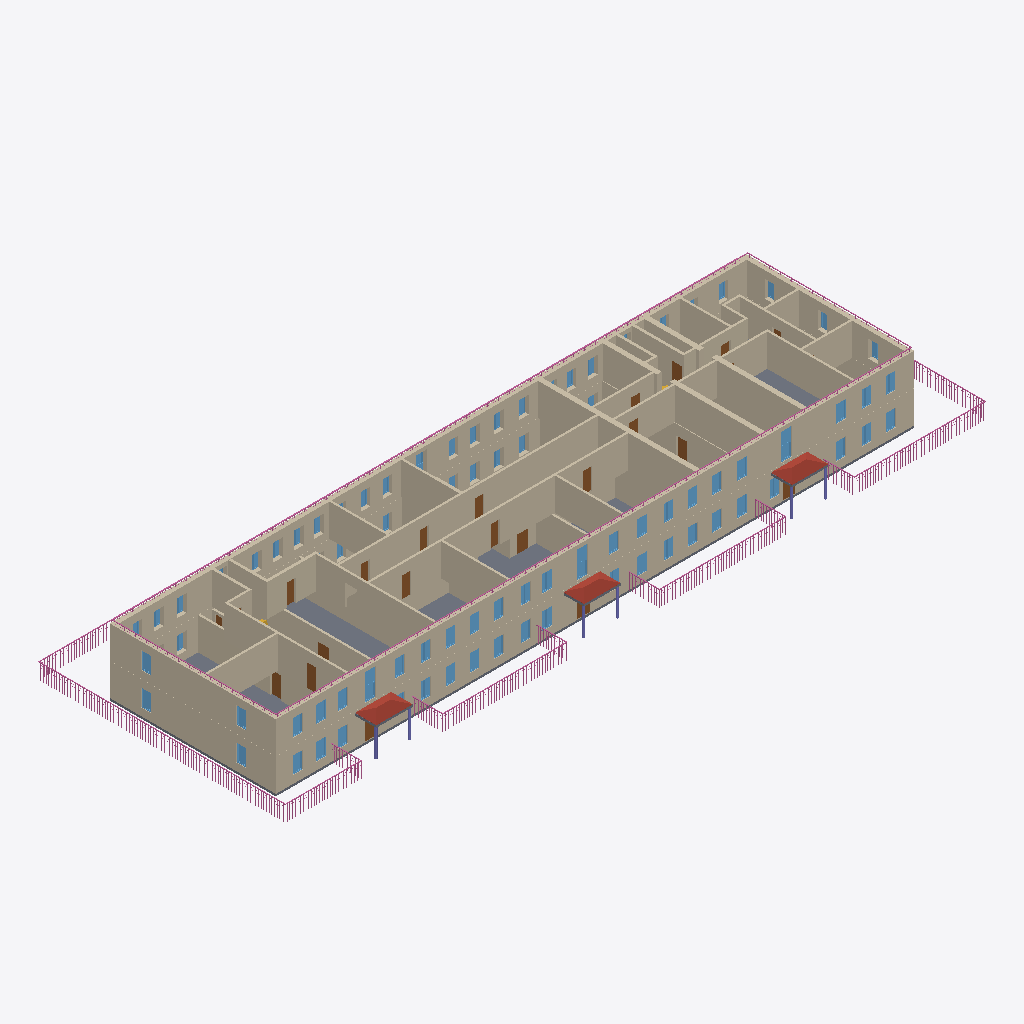
Isometric view of an IFC building model (IFC-SPF (STEP), schema IFC4, length unit millimetre), seen from the south-west, elements coloured by IFC class: 74 windows (light blue), 53 walls (beige), 21 doors (brown), 17 railings (pink), 6 columns (violet), 4 slabs (grey), 3 roofs (red-brown).
Extent 65.0 m × 23.1 m × 6.5 m (x, y, z). Storeys (2): 1 at 0.00 m; 2 at 3.01 m. Elements (250): 94 IfcWindow, 65 IfcWall, 37 IfcDoor, 17 IfcRailing, 8 IfcSanitaryTerminal, 6 IfcColumn, 6 IfcSlab, 4 IfcStairFlight, 3 IfcLightFixture, 3 IfcRoof, 3 IfcSwitchingDevice, 3 IfcValve.

HEADER;
FILE_DESCRIPTION(('ViewDefinition [Renga View]'),'2;1');
FILE_NAME('ofisRNPno CONS_IFC.ifc','2023-04-09T15:20:03',(''),(''),'IfcPlusPlus','Renga 5.9.48395.0','');
FILE_SCHEMA(('IFC4'));
ENDSEC;
DATA;
#28=IFCPROJECT('21TEaxodjBnwNjgMembgig',$,$,$,$,$,$,(#5),#27);
#34=IFCSITE('113ZChXg9TIAfgSrEOVR1w',$,$,$,$,#33,$,$,.ELEMENT.,$,$,$,$,$);
#40=IFCBUILDING('3UJDogBkroGxhJvtR5EBWS',$,$,$,$,#39,$,$,.ELEMENT.,$,$,$);
#51=IFCBUILDINGSTOREY('3BHfKzxrP0Z8DSVYVKbZdS',$,'1',$,$,#50,$,$,.ELEMENT.,0.0);
#57=IFCBUILDINGSTOREY('059JSdQDvClB29wRghw5KJ',$,'2',$,$,#56,$,$,.ELEMENT.,3010.612933195752);
#354=IFCWALL('2VKSerukv6KA7zxZ$woEQn',$,'Стена: 450,00 мм',$,$,#359,#495,$,.STANDARD.);
#2439=IFCWALL('3sSDPctMP9ouLdMTdhTEqe',$,'Стена: 450,00 мм',$,$,#2444,#2560,$,.STANDARD.);
#150=IFCWALL('2xGeTQCBfEmR398JUILa3J',$,'Стена: 450,00 мм',$,$,#155,#310,$,.STANDARD.);
#1559=IFCWALL('3yEPE3eKfBB8VtSxOyZSPP',$,'Стена: 200,00 мм',$,$,#1564,#1600,$,.STANDARD.);
#1601=IFCWALL('3YE1NgbWjCFQFgNFEjs5uD',$,'Стена: 200,00 мм',$,$,#1606,#1642,$,.STANDARD.);
#9586=IFCSLAB('3N5OdaAYb43A5tpz3$5onE',$,'Перекрытие: 200,00 мм',$,$,#9591,#9615,$,.FLOOR.);
#2561=IFCWALL('36XztFNV17vgmXWxHctXyK',$,'Стена: 450,00 мм',$,$,#2566,#2598,$,.STANDARD.);
#112=IFCWALL('2_z8xnwIH2Ux417mfpNJh7',$,'Стена: 450,00 мм',$,$,#117,#149,$,.STANDARD.);
#2599=IFCWALL('0px5OPeQD2FAW7HS5lXDoc',$,'Стена: 450,00 мм',$,$,#2604,#2704,$,.STANDARD.);
#1334=IFCWALL('2guVJAu1v8k90KMWMIIwf_',$,'Стена: 450,00 мм',$,$,#1339,#1363,$,.STANDARD.);
#311=IFCWALL('3hQ2rqtnb6JOpqyLmJPhMo',$,'Стена: 450,00 мм',$,$,#316,#352,$,.STANDARD.);
#1525=IFCWALL('0jfMkKJYDEVxgZeYwsSvGP',$,'Стена: 200,00 мм',$,$,#1530,#1558,$,.STANDARD.);
#2153=IFCWALL('35Wj6Q4tH3ZRFYFv7J7ZpW',$,'Стена: 200,00 мм',$,$,#2158,#2202,$,.STANDARD.);
#1461=IFCWALL('2vsQv2HfLFOhzY7yGv4TOX',$,'Стена: 200,00 мм',$,$,#1466,#1494,$,.STANDARD.);
#1895=IFCWALL('0nEaWkr_9CFeHonZ7KdU$Z',$,'Стена: 450,00 мм',$,$,#1900,#1924,$,.STANDARD.);
#2333=IFCWALL('3D$_AKuIn4ofSe9ghKUc5E',$,'Стена: 450,00 мм',$,$,#2338,#2370,$,.STANDARD.);
#2123=IFCWALL('180DP$iv5D5wPKie3eDUPx',$,'Стена: 200,00 мм',$,$,#2128,#2152,$,.STANDARD.);
#1495=IFCWALL('2Lu1k9wJP6nBFOWH83G5e2',$,'Стена: 200,00 мм',$,$,#1500,#1524,$,.STANDARD.);
#899=IFCWALL('3jBtHygPD1ZQpO$gFZX_hv',$,'Стена: 200,00 мм',$,$,#904,#937,$,.STANDARD.);
#1703=IFCWALL('1tRP4Xq995quo7Fpa2GE4s',$,'Стена: 200,00 мм',$,$,#1708,#1732,$,.STANDARD.);
#1763=IFCWALL('3CyaU_do1EaOy9dYTNcYUt',$,'Стена: 200,00 мм',$,$,#1768,#1792,$,.STANDARD.);
#938=IFCWALL('0zOQ3_mHH7agp1ajFv3sUO',$,'Стена: 200,00 мм',$,$,#943,#976,$,.STANDARD.);
#13759=IFCRAILING('1Uv6g2bDv5ngrAXM$qVRtY',$,'Ограждение: 1 500,00 мм',$,$,#13764,#14424,$,.GUARDRAIL.);
#1991=IFCWALL('1$506hLX1FWBBOuLZ6Cz8v',$,'Стена: 250,00 мм',$,$,#1996,#2024,$,.STANDARD.);
#1643=IFCWALL('0yquogYe5FMgnmOWN00TAY',$,'Стена: 200,00 мм',$,$,#1648,#1672,$,.STANDARD.);
#1673=IFCWALL('2uT0Vr$fHA9fRjULK$$iJH',$,'Стена: 200,00 мм',$,$,#1678,#1702,$,.STANDARD.);
#977=IFCWALL('2aHpaqzAfB1BRbPH$uZlQM',$,'Стена: 200,00 мм',$,$,#982,#1015,$,.STANDARD.);
#2267=IFCWALL('2uY6L1_U90a8SlPpQGYbQE',$,'Стена: 450,00 мм',$,$,#2272,#2296,$,.STANDARD.);
#2089=IFCWALL('3UHtU9LoD2DAjo6EcKpHvS',$,'Стена: 200,00 мм',$,$,#2094,#2122,$,.STANDARD.);
#2233=IFCWALL('3blyvIkBLFOfAmo9tNRahw',$,'Стена: 200,00 мм',$,$,#2238,#2266,$,.STANDARD.);
#703=IFCWALL('0UHeqyCS522wKAdQqnq4eI',$,'Стена: 200,00 мм',$,$,#708,#732,$,.STANDARD.);
#1823=IFCWALL('1hXRG1iPv5vfevMjneaBrU',$,'Стена: 200,00 мм',$,$,#1828,#1852,$,.STANDARD.);
#1853=IFCWALL('3ffgEX54HBS9CxoLnYc5Lw',$,'Стена: 200,00 мм',$,$,#1858,#1894,$,.STANDARD.);
#673=IFCWALL('2qEO$H_WX44PCS$3Ou9F4Z',$,'Стена: 200,00 мм',$,$,#678,#702,$,.STANDARD.);
#10375=IFCRAILING('3vI$7Easf3I95Lwy$R6A5L',$,'Ограждение: 300,00 мм',$,$,#10380,#10830,$,.GUARDRAIL.);
#11102=IFCRAILING('2dxrlIDSb7yON_cbAx3_$f',$,'Ограждение: 300,00 мм',$,$,#11107,#11557,$,.GUARDRAIL.);
#1733=IFCWALL('3FN5WSloL58QW1wzxUrzpP',$,'Стена: 200,00 мм',$,$,#1738,#1762,$,.STANDARD.);
#1925=IFCWALL('2$xQx0ZwbEEBUTnuKUZUXF',$,'Стена: 250,00 мм',$,$,#1930,#1960,$,.STANDARD.);
#2371=IFCWALL('32hIzw0TT0NRpd6VP9WiKh',$,'Стена: 200,00 мм',$,$,#2376,#2404,$,.STANDARD.);
#1364=IFCWALL('3Vwe4CU79ELP$GFjZ6OJ0v',$,'Стена: 250,00 мм',$,$,#1369,#1393,$,.STANDARD.);
#17481=IFCRAILING('1cGAtiMvP3L977_BGDL3Xy',$,'Ограждение: 1 500,00 мм',$,$,#17486,#17888,$,.GUARDRAIL.);
#1793=IFCWALL('2BLoieKIH1ug68Om38Tgro',$,'Стена: 450,00 мм',$,$,#1798,#1822,$,.STANDARD.);
#14712=IFCRAILING('1aWKEPOxPAu9rfaDERHFfW',$,'Ограждение: 1 500,00 мм',$,$,#14717,#15111,$,.GUARDRAIL.);
#15567=IFCRAILING('2k0z9_sOXBoxVFpVw9hKy9',$,'Ограждение: 1 500,00 мм',$,$,#15572,#15960,$,.GUARDRAIL.);
#10188=IFCROOF('31gi6Zupz8bPCx$c7M$bIX',$,'Крыша: 10,00 мм',$,$,#10193,#10223,$,.NOTDEFINED.);
#10106=IFCROOF('01$9MWqZ54i8enMb_N6G7u',$,'Крыша: 10,00 мм',$,$,#10111,#10141,$,.NOTDEFINED.);
#11826=IFCRAILING('0NbSxcM$PDy8Z7EeGlYMUc',$,'Ограждение: 1 500,00 мм',$,$,#11831,#13499,$,.GUARDRAIL.);
#10152=IFCROOF('2oUCTLEwL8_OZoquE8ilwE',$,'Крыша: 10,00 мм',$,$,#10157,#10187,$,.NOTDEFINED.);
#1397=IFCWALL('1G_x6yPVf3ofumZHwLdjFD',$,'Стена: 250,00 мм',$,$,#1402,#1426,$,.STANDARD.);
#2203=IFCWALL('0$rJkzX4P3VgKHwBYcIxlI',$,'Стена: 200,00 мм',$,$,#2208,#2232,$,.STANDARD.);
#733=IFCWALL('16SNzYXKj8qhYxW5BBGB4V',$,'Стена: 200,00 мм',$,$,#738,#766,$,.STANDARD.);
#801=IFCWALL('1J_dQiyxr7tBtLXDn2lHIh',$,'Стена: 200,00 мм',$,$,#806,#834,$,.STANDARD.);
#59=IFCWALL('3ulA4SlHr4p8T_Z$Fm70Q_',$,'Стена: 450,00 мм',$,$,#64,#100,$,.STANDARD.);
#16205=IFCRAILING('1JdZ8cFyP2L9qDD9CiiUj5',$,'Ограждение: 1 500,00 мм',$,$,#16210,#16484,$,.GUARDRAIL.);
#16717=IFCRAILING('2rWEltjFTF4eYRHNneSc5c',$,'Ограждение: 1 500,00 мм',$,$,#16722,#17388,$,.GUARDRAIL.);
#1961=IFCWALL('1WeYx4RjP8Cuob5XSffcuf',$,'Стена: 250,00 мм',$,$,#1966,#1990,$,.STANDARD.);
#1427=IFCWALL('0n6kHcrOP8FPFwGiVEvpj4',$,'Стена: 200,00 мм',$,$,#1432,#1460,$,.STANDARD.);
#767=IFCWALL('3JTgq6$qrBHeXa8RQDjTV9',$,'Стена: 200,00 мм',$,$,#772,#800,$,.STANDARD.);
#11618=IFCRAILING('3ZvmWXQe9BFxbR8eLFvJ0R',$,'Ограждение: 300,00 мм',$,$,#11623,#11809,$,.GUARDRAIL.);
#10894=IFCRAILING('1gOA5jM150c9mT1zZ0bI7L',$,'Ограждение: 300,00 мм',$,$,#10899,#11085,$,.GUARDRAIL.);
#1016=IFCWALL('2zAyA_1qT6x9qvxY8NK4OM',$,'Стена: 200,00 мм',$,$,#1021,#1054,$,.STANDARD.);
#6898=IFCWINDOW('3Nd99EGnXFOAmtNaRr_Qhx',$,'Окно - Раздвижное вертикальное (белый ПВХ): 1 000,00 мм x 2 500,00 мм',$,$,#6980,#6974,$,2500.0,1000.0,$,$,$);
#7148=IFCWINDOW('20BefrNS1FeRyu3aU96eBx',$,'Окно - Раздвижное вертикальное (белый ПВХ): 1 000,00 мм x 2 500,00 мм',$,$,#7176,#7170,$,2500.0,1000.0,$,$,$);
#7004=IFCWINDOW('0xWISsd3TAZvXZ00rUmF$b',$,'Окно - Раздвижное вертикальное (белый ПВХ): 1 000,00 мм x 2 500,00 мм',$,$,#7032,#7026,$,2500.0,1000.0,$,$,$);
#2025=IFCWALL('2FxrahEzv2BOvcqYGn93g3',$,'Стена: 200,00 мм',$,$,#2030,#2054,$,.STANDARD.);
#15160=IFCRAILING('3qvdwZd_DBsRHJEtgqR7OH',$,'Ограждение: 1 500,00 мм',$,$,#15165,#15357,$,.GUARDRAIL.);
#16008=IFCRAILING('1WbECLGefCQR0EJmsBXh_O',$,'Ограждение: 1 500,00 мм',$,$,#16013,#16193,$,.GUARDRAIL.);
#4200=IFCDOOR('1UObpZtSzDSvg2_nRTuL$6',$,'Дверь - My: 850,00 мм x 2 050,00 мм',$,$,#4219,#4214,$,2050.0,850.0,$,$,$);
#865=IFCWALL('0Iu8tfO0191u5LBkL00evR',$,'Стена: 200,00 мм',$,$,#870,#898,$,.STANDARD.);
#3056=IFCDOOR('2v_1PYY_TCD8nI9LTcjWpY',$,'Дверь - My: 1 000,00 мм x 2 050,00 мм',$,$,#3075,#3070,$,2050.0,1000.0,$,$,$);
#835=IFCWALL('3nmSkOvz5EOuZ6nJCuSFsG',$,'Стена: 200,00 мм',$,$,#840,#864,$,.STANDARD.);
#14516=IFCRAILING('0EfCk4mivFDwdlLWS6hVo7',$,'Ограждение: 1 500,00 мм',$,$,#14521,#14699,$,.GUARDRAIL.);
#15371=IFCRAILING('3knzmPKeL7Pgx2b_rBUln4',$,'Ограждение: 1 500,00 мм',$,$,#15376,#15554,$,.GUARDRAIL.);
#3251=IFCDOOR('0IthlHs55CNRw_I8uplFPl',$,'Дверь - My: 1 000,00 мм x 2 050,00 мм',$,$,#3270,#3265,$,2050.0,1000.0,$,$,$);
#16513=IFCRAILING('0ihLMLpjrD1RWV_1ozJExD',$,'Ограждение: 1 500,00 мм',$,$,#16518,#16704,$,.GUARDRAIL.);
#17937=IFCRAILING('3o8n33cuz9nhZ5ciPhFoh4',$,'Ограждение: 1 500,00 мм',$,$,#17942,#18128,$,.GUARDRAIL.);
#6228=IFCWINDOW('10tWi39Yr2g9NbLxf8GJf$',$,'Окно - Двустворчатое (белый ПВХ): 900,00 мм x 1 600,00 мм',$,$,#6256,#6250,$,1600.0,900.0,$,$,$);
#4471=IFCWINDOW('0jpDjlQvn1CPO$s9KsZF6D',$,'Окно - Двустворчатое (белый ПВХ): 900,00 мм x 1 600,00 мм',$,$,#4570,#4561,$,1600.0,900.0,$,$,$);
#5470=IFCWINDOW('3MjSckHm96igNxw$2OOs6I',$,'Окно - Двустворчатое (белый ПВХ): 900,00 мм x 1 600,00 мм',$,$,#5498,#5492,$,1600.0,900.0,$,$,$);
#6381=IFCWINDOW('1m7y5MJpD6rhQeMjQD13uN',$,'Окно - Двустворчатое (белый ПВХ): 900,00 мм x 1 600,00 мм',$,$,#6409,#6403,$,1600.0,900.0,$,$,$);
#6850=IFCWINDOW('3n6B3XPwr8NRSIo_xWPaM9',$,'Окно - Двустворчатое (белый ПВХ): 900,00 мм x 1 600,00 мм',$,$,#6878,#6872,$,1600.0,900.0,$,$,$);
#4798=IFCWINDOW('33hAUtmO9A3ATZjr1h6fC4',$,'Окно - Двустворчатое (белый ПВХ): 900,00 мм x 1 600,00 мм',$,$,#4826,#4820,$,1600.0,900.0,$,$,$);
#6553=IFCWINDOW('2Ac_cLZIf3GeJCn6fN6TsK',$,'Окно - Двустворчатое (белый ПВХ): 900,00 мм x 1 600,00 мм',$,$,#6581,#6575,$,1600.0,900.0,$,$,$);
#6754=IFCWINDOW('2lt5wtRFPDV8KBNkAEssEw',$,'Окно - Двустворчатое (белый ПВХ): 900,00 мм x 1 600,00 мм',$,$,#6782,#6776,$,1600.0,900.0,$,$,$);
#4239=IFCDOOR('340$8EvkL3aRhZmOZltwpk',$,'Дверь - My: 850,00 мм x 2 050,00 мм',$,$,#4258,#4253,$,2050.0,850.0,$,$,$);
#5086=IFCWINDOW('1NgA1a2QP1DQO3tiP3_eUi',$,'Окно - Двустворчатое (белый ПВХ): 900,00 мм x 1 600,00 мм',$,$,#5114,#5108,$,1600.0,900.0,$,$,$);
#3173=IFCDOOR('0GRkAuLY95su8xoKT7nJKg',$,'Дверь - My: 1 000,00 мм x 2 050,00 мм',$,$,#3192,#3187,$,2050.0,1000.0,$,$,$);
#4005=IFCDOOR('2g6pNNC3f5m8VP8XM7FP6M',$,'Дверь - My: 850,00 мм x 2 050,00 мм',$,$,#4024,#4019,$,2050.0,850.0,$,$,$);
#4942=IFCWINDOW('1pcBUmJ3P3kfyQIZQ8VD2X',$,'Окно - Двустворчатое (белый ПВХ): 900,00 мм x 1 600,00 мм',$,$,#4970,#4964,$,1600.0,900.0,$,$,$);
#5230=IFCWINDOW('0L7zQ09SL2_eoI0qvI8ZOU',$,'Окно - Двустворчатое (белый ПВХ): 900,00 мм x 1 600,00 мм',$,$,#5258,#5252,$,1600.0,900.0,$,$,$);
#5326=IFCWINDOW('2N8pyTbhj2jfKfzD6fZ9S7',$,'Окно - Двустворчатое (белый ПВХ): 900,00 мм x 1 600,00 мм',$,$,#5354,#5348,$,1600.0,900.0,$,$,$);
#5566=IFCWINDOW('2hR3BW_d91HQ5ykzstXGns',$,'Окно - Двустворчатое (белый ПВХ): 900,00 мм x 1 600,00 мм',$,$,#5594,#5588,$,1600.0,900.0,$,$,$);
#5614=IFCWINDOW('0ZbHKY6UP7cObTNjxZjdXZ',$,'Окно - Двустворчатое (белый ПВХ): 900,00 мм x 1 600,00 мм',$,$,#5642,#5636,$,1600.0,900.0,$,$,$);
#6084=IFCWINDOW('0ebMiYFnr5zR8cfYJ4wmYa',$,'Окно - Двустворчатое (белый ПВХ): 900,00 мм x 1 600,00 мм',$,$,#6112,#6106,$,1600.0,900.0,$,$,$);
#6180=IFCWINDOW('0yqXQqSP5ApB4LlJkwa$OX',$,'Окно - Двустворчатое (белый ПВХ): 900,00 мм x 1 600,00 мм',$,$,#6208,#6202,$,1600.0,900.0,$,$,$);
#6467=IFCWINDOW('1yyflyMUXCU86TKV134R3Z',$,'Окно - Двустворчатое (белый ПВХ): 900,00 мм x 1 600,00 мм',$,$,#6495,#6489,$,1600.0,900.0,$,$,$);
#6706=IFCWINDOW('3_ayTkwFT6MhVVUs_KmYtX',$,'Окно - Двустворчатое (белый ПВХ): 900,00 мм x 1 600,00 мм',$,$,#6734,#6728,$,1600.0,900.0,$,$,$);
#6802=IFCWINDOW('3K5ctoqLnEqAhrl5c26DDf',$,'Окно - Двустворчатое (белый ПВХ): 900,00 мм x 1 600,00 мм',$,$,#6830,#6824,$,1600.0,900.0,$,$,$);
#8444=IFCWINDOW('1lILH_psrAyvzQqndd9dNI',$,'Окно - Двустворчатое (белый ПВХ): 900,00 мм x 1 600,00 мм',$,$,#8472,#8466,$,1600.0,900.0,$,$,$);
#8492=IFCWINDOW('2Svqu3wYn0l8mZPAbeUkRr',$,'Окно - Двустворчатое (белый ПВХ): 900,00 мм x 1 600,00 мм',$,$,#8520,#8514,$,1600.0,900.0,$,$,$);
#4846=IFCWINDOW('3JGXNgdZ91BhAo5$CcYR4K',$,'Окно - Двустворчатое (белый ПВХ): 900,00 мм x 1 600,00 мм',$,$,#4874,#4868,$,1600.0,900.0,$,$,$);
#4990=IFCWINDOW('09oH1WZ$D34hmQrVoZjydB',$,'Окно - Двустворчатое (белый ПВХ): 900,00 мм x 1 600,00 мм',$,$,#5018,#5012,$,1600.0,900.0,$,$,$);
#5182=IFCWINDOW('33wa0cxK53vfZqAP7cimsM',$,'Окно - Двустворчатое (белый ПВХ): 900,00 мм x 1 600,00 мм',$,$,#5210,#5204,$,1600.0,900.0,$,$,$);
#5134=IFCWINDOW('0DMf5ysA90xg4uE6e2oA3y',$,'Окно - Двустворчатое (белый ПВХ): 900,00 мм x 1 600,00 мм',$,$,#5162,#5156,$,1600.0,900.0,$,$,$);
#5278=IFCWINDOW('0N06ZcjA152fg4QXKiMn$t',$,'Окно - Двустворчатое (белый ПВХ): 900,00 мм x 1 600,00 мм',$,$,#5306,#5300,$,1600.0,900.0,$,$,$);
#5422=IFCWINDOW('17nXRq05z5Qxnzx46TDf60',$,'Окно - Двустворчатое (белый ПВХ): 900,00 мм x 1 600,00 мм',$,$,#5450,#5444,$,1600.0,900.0,$,$,$);
#5854=IFCWINDOW('05YtLWFF9Dg9vUfd3CYMbM',$,'Окно - Двустворчатое (белый ПВХ): 900,00 мм x 1 600,00 мм',$,$,#5882,#5876,$,1600.0,900.0,$,$,$);
#5902=IFCWINDOW('08qY3Pgir7_f2oGDulYs_2',$,'Окно - Двустворчатое (белый ПВХ): 900,00 мм x 1 600,00 мм',$,$,#5930,#5924,$,1600.0,900.0,$,$,$);
#5969=IFCWINDOW('0EnQ4lUcX7VPNttoXZ$Ygr',$,'Окно - Двустворчатое (белый ПВХ): 900,00 мм x 1 600,00 мм',$,$,#5997,#5991,$,1600.0,900.0,$,$,$);
#6036=IFCWINDOW('0bDEDtZzj1JusI3kZ5lbNx',$,'Окно - Двустворчатое (белый ПВХ): 900,00 мм x 1 600,00 мм',$,$,#6064,#6058,$,1600.0,900.0,$,$,$);
#6132=IFCWINDOW('0l8WsblI12ORS3WQB$Kzjz',$,'Окно - Двустворчатое (белый ПВХ): 900,00 мм x 1 600,00 мм',$,$,#6160,#6154,$,1600.0,900.0,$,$,$);
#6314=IFCWINDOW('1IP2jHdVjCG9Mzj4oza6Kj',$,'Окно - Двустворчатое (белый ПВХ): 900,00 мм x 1 600,00 мм',$,$,#6342,#6336,$,1600.0,900.0,$,$,$);
#6601=IFCWINDOW('2Om9tMSaLFj9a5q8MKfB6X',$,'Окно - Двустворчатое (белый ПВХ): 900,00 мм x 1 600,00 мм',$,$,#6629,#6623,$,1600.0,900.0,$,$,$);
#7100=IFCWINDOW('3zavEACwj2Jvzgxz$$OL3W',$,'Окно - Двустворчатое (белый ПВХ): 900,00 мм x 1 600,00 мм',$,$,#7128,#7122,$,1600.0,900.0,$,$,$);
#8396=IFCWINDOW('0CerQzQP1BCRxDIOdDV6dn',$,'Окно - Двустворчатое (белый ПВХ): 900,00 мм x 1 600,00 мм',$,$,#8424,#8418,$,1600.0,900.0,$,$,$);
#4598=IFCWINDOW('0uz9gjs31AOQkguyNg3XV8',$,'Окно - Двустворчатое (белый ПВХ): 900,00 мм x 1 600,00 мм',$,$,#4626,#4620,$,1600.0,900.0,$,$,$);
#4894=IFCWINDOW('3x1kxbZ4v8Lwnndy8uWw_E',$,'Окно - Двустворчатое (белый ПВХ): 900,00 мм x 1 600,00 мм',$,$,#4922,#4916,$,1600.0,900.0,$,$,$);
#8540=IFCWINDOW('0wMmvziyT3zuYGfarIpYb8',$,'Окно - Двустворчатое (белый ПВХ): 900,00 мм x 1 600,00 мм',$,$,#8568,#8562,$,1600.0,900.0,$,$,$);
#5518=IFCWINDOW('2$Iv76mq1AqP$RqfP_DoyL',$,'Окно - Двустворчатое (белый ПВХ): 900,00 мм x 1 600,00 мм',$,$,#5546,#5540,$,1600.0,900.0,$,$,$);
#4044=IFCDOOR('1J2U0uCjDCiR1Z8vgbaYhH',$,'Дверь - My: 850,00 мм x 2 050,00 мм',$,$,#4063,#4058,$,2050.0,850.0,$,$,$);
#4083=IFCDOOR('2ZLz5ZClXDseF4tMfgGWma',$,'Дверь - My: 850,00 мм x 2 050,00 мм',$,$,#4102,#4097,$,2050.0,850.0,$,$,$);
#3600=IFCDOOR('0ko8k8g7zA$v9D92YnoPMo',$,'Дверь - My: 850,00 мм x 2 050,00 мм',$,$,#3633,#3628,$,2050.0,850.0,$,$,$);
#2055=IFCWALL('32V02wqwP1pv_hmQ_AIa1x',$,'Стена: 200,00 мм',$,$,#2060,#2088,$,.STANDARD.);
#4356=IFCDOOR('0BsEFOlTr28ucC272nut5j',$,'Дверь - My: 850,00 мм x 2 050,00 мм',$,$,#4375,#4370,$,2050.0,850.0,$,$,$);
#7052=IFCWINDOW('3BrH_kNbb5h8BHvaMaXyX$',$,'Окно - Двустворчатое (белый ПВХ): 900,00 мм x 1 600,00 мм',$,$,#7080,#7074,$,1600.0,900.0,$,$,$);
#9900=IFCSLAB('3PhLMqBh97YfVYBzc8$z4s',$,'Перекрытие: 200,00 мм',$,$,#9905,#10041,$,.FLOOR.);
#4122=IFCDOOR('2$N907k79EUxoWe8Vz$Q8Z',$,'Дверь - My: 850,00 мм x 2 050,00 мм',$,$,#4141,#4136,$,2050.0,850.0,$,$,$);
#9616=IFCSLAB('23rmfcc$jEl9dGVmHCYl8P',$,'Перекрытие: 200,00 мм',$,$,#9621,#9757,$,.FLOOR.);
#9758=IFCSLAB('1GLg53pMPEjQNra4fY3zsY',$,'Перекрытие: 200,00 мм',$,$,#9763,#9899,$,.FLOOR.);
#3290=IFCDOOR('3rFG3BHWjCKvXqRZWiD2cH',$,'Дверь - My: 1 000,00 мм x 2 050,00 мм',$,$,#3309,#3304,$,2050.0,1000.0,$,$,$);
#2807=IFCDOOR('0Nl3gvUZH91ggHGaHUrVZs',$,'Дверь - My: 1 200,00 мм x 2 050,00 мм',$,$,#2826,#2821,$,2050.0,1200.0,$,$,$);
#9572=IFCCOLUMN('04MCyw39H5hRypzq$1v4St',$,'Колонна - Труба профильная 180х180х14',$,$,#9577,#9585,$,$);
#4278=IFCDOOR('2AY1ULPkPDwgMJRwsf01n3',$,'Дверь - My: 850,00 мм x 2 050,00 мм',$,$,#4297,#4292,$,2050.0,850.0,$,$,$);
#2405=IFCWALL('0ElaxOZTn9Sgtx9MYvYSJs',$,'Стена: 200,00 мм',$,$,#2410,#2438,$,.STANDARD.);
#3212=IFCDOOR('3sR_0sM2PFAxgAPHXji3Fu',$,'Дверь - My: 1 200,00 мм x 2 050,00 мм',$,$,#3231,#3226,$,2050.0,1200.0,$,$,$);
#2740=IFCDOOR('1UQCJZlrf1T8or_GidQXnN',$,'Дверь - My: 1 200,00 мм x 2 050,00 мм',$,$,#2773,#2768,$,2050.0,1200.0,$,$,$);
#2297=IFCWALL('2HLmQHzJz9hP$r5hTHn9CW',$,'Стена: 200,00 мм',$,$,#2302,#2332,$,.STANDARD.);
#7916=IFCWINDOW('2ClTtKCb11Vg9atvtHZY2_',$,'Окно - Раздвижное вертикальное (белый ПВХ): 1 000,00 мм x 2 500,00 мм',$,$,#7944,#7938,$,2500.0,1000.0,$,$,$);
#9516=IFCCOLUMN('2jO0_uAQr7nxm1zgGdAH8L',$,'Колонна - Труба профильная 180х180х14',$,$,#9521,#9529,$,$);
#9544=IFCCOLUMN('09ndL$1l90_fpO0wLeZQCN',$,'Колонна - Труба профильная 180х180х14',$,$,#9549,#9557,$,$);
#7292=IFCWINDOW('0FgIABT$n8r93mApAouYOv',$,'Окно - Двустворчатое (белый ПВХ): 900,00 мм x 1 600,00 мм',$,$,#7320,#7314,$,1600.0,900.0,$,$,$);
#7676=IFCWINDOW('1TfIevU5LC3xX1ekqmvqSr',$,'Окно - Двустворчатое (белый ПВХ): 900,00 мм x 1 600,00 мм',$,$,#7704,#7698,$,1600.0,900.0,$,$,$);
#7820=IFCWINDOW('2134fr7HX0mAyFcf2rtrh9',$,'Окно - Двустворчатое (белый ПВХ): 900,00 мм x 1 600,00 мм',$,$,#7848,#7842,$,1600.0,900.0,$,$,$);
#5758=IFCWINDOW('1pijWR19v7GuKn7Rn2JX46',$,'Окно - Двустворчатое (белый ПВХ): 900,00 мм x 1 600,00 мм',$,$,#5786,#5780,$,1600.0,900.0,$,$,$);
#5806=IFCWINDOW('1sL7pkKQb8IwSht$EtaiOC',$,'Окно - Двустворчатое (белый ПВХ): 900,00 мм x 1 600,00 мм',$,$,#5834,#5828,$,1600.0,900.0,$,$,$);
#7580=IFCWINDOW('1Gq$VQOG97ER78tU52yxas',$,'Окно - Двустворчатое (белый ПВХ): 900,00 мм x 1 600,00 мм',$,$,#7608,#7602,$,1600.0,900.0,$,$,$);
#7724=IFCWINDOW('1WoY8Ca8P608H63ZUULNoa',$,'Окно - Двустворчатое (белый ПВХ): 900,00 мм x 1 600,00 мм',$,$,#7752,#7746,$,1600.0,900.0,$,$,$);
#7964=IFCWINDOW('2eLBbD6vz6tQII12TyhnVP',$,'Окно - Двустворчатое (белый ПВХ): 900,00 мм x 1 600,00 мм',$,$,#7992,#7986,$,1600.0,900.0,$,$,$);
#8060=IFCWINDOW('2lM_GC$JT47uCZmibmVfWy',$,'Окно - Двустворчатое (белый ПВХ): 900,00 мм x 1 600,00 мм',$,$,#8088,#8082,$,1600.0,900.0,$,$,$);
#8252=IFCWINDOW('3hnaXiukn43PH6LkmiEiNL',$,'Окно - Двустворчатое (белый ПВХ): 900,00 мм x 1 600,00 мм',$,$,#8280,#8274,$,1600.0,900.0,$,$,$);
#8300=IFCWINDOW('3p3XZhAYPCb8Jdz7D58myk',$,'Окно - Двустворчатое (белый ПВХ): 900,00 мм x 1 600,00 мм',$,$,#8328,#8322,$,1600.0,900.0,$,$,$);
#8828=IFCWINDOW('3SZixO4DzDcQU0otRVqUcm',$,'Окно - Двустворчатое (белый ПВХ): 900,00 мм x 1 600,00 мм',$,$,#8856,#8850,$,1600.0,900.0,$,$,$);
#9068=IFCWINDOW('0$rQ6dqHH1OOoyaf6yZsWZ',$,'Окно - Двустворчатое (белый ПВХ): 900,00 мм x 1 600,00 мм',$,$,#9096,#9090,$,1600.0,900.0,$,$,$);
#9116=IFCWINDOW('2nCngxieb3TRovBfMlpo$K',$,'Окно - Двустворчатое (белый ПВХ): 900,00 мм x 1 600,00 мм',$,$,#9144,#9138,$,1600.0,900.0,$,$,$);
#9164=IFCWINDOW('1DsFyojDT0EvhLXppq6$ts',$,'Окно - Двустворчатое (белый ПВХ): 900,00 мм x 1 600,00 мм',$,$,#9192,#9186,$,1600.0,900.0,$,$,$);
#9558=IFCCOLUMN('05PCqyfvX73O5uV7tk5YAL',$,'Колонна - Труба профильная 180х180х14',$,$,#9563,#9571,$,$);
#7196=IFCWINDOW('3ZeE6IAEr7xOH1bHzTmNiv',$,'Окно - Двустворчатое (белый ПВХ): 900,00 мм x 1 600,00 мм',$,$,#7224,#7218,$,1600.0,900.0,$,$,$);
#7484=IFCWINDOW('0lhH40cdf598VkE0tvGKIz',$,'Окно - Двустворчатое (белый ПВХ): 900,00 мм x 1 600,00 мм',$,$,#7512,#7506,$,1600.0,900.0,$,$,$);
#7436=IFCWINDOW('0dxNFIJDH4hQrv1DpneoWW',$,'Окно - Двустворчатое (белый ПВХ): 900,00 мм x 1 600,00 мм',$,$,#7464,#7458,$,1600.0,900.0,$,$,$);
#7532=IFCWINDOW('1BAGzrsQvE0wzNddRB45RJ',$,'Окно - Двустворчатое (белый ПВХ): 900,00 мм x 1 600,00 мм',$,$,#7560,#7554,$,1600.0,900.0,$,$,$);
#7772=IFCWINDOW('1njd6DlsfCzQd47rMo4ZJa',$,'Окно - Двустворчатое (белый ПВХ): 900,00 мм x 1 600,00 мм',$,$,#7800,#7794,$,1600.0,900.0,$,$,$);
#7868=IFCWINDOW('26D$iy9p55VvR9bNEH6UIm',$,'Окно - Двустворчатое (белый ПВХ): 900,00 мм x 1 600,00 мм',$,$,#7896,#7890,$,1600.0,900.0,$,$,$);
#8012=IFCWINDOW('2gh_S3QJjBB8kujIS3LUWZ',$,'Окно - Двустворчатое (белый ПВХ): 900,00 мм x 1 600,00 мм',$,$,#8040,#8034,$,1600.0,900.0,$,$,$);
#9482=IFCCOLUMN('0OZLXytRL5CRHQ_kLm_FS4',$,'Колонна - Труба профильная 180х180х14',$,$,#9487,#9512,$,$);
#9530=IFCCOLUMN('0i9QuFLwXEre6xh2YpW$8p',$,'Колонна - Труба профильная 180х180х14',$,$,#9535,#9543,$,$);
#9260=IFCWINDOW('2R6oKp6iz3T8H4snDg5TC9',$,'Окно - Двустворчатое (белый ПВХ): 900,00 мм x 1 600,00 мм',$,$,#9288,#9282,$,1600.0,900.0,$,$,$);
#3966=IFCDOOR('0hLt6cah1ALBudTdlcfscu',$,'Дверь - My: 850,00 мм x 2 050,00 мм',$,$,#3985,#3980,$,2050.0,850.0,$,$,$);
#3927=IFCDOOR('2D43$1mSP7UuqeoKe0TF7r',$,'Дверь - My: 850,00 мм x 2 050,00 мм',$,$,#3946,#3941,$,2050.0,850.0,$,$,$);
#5038=IFCWINDOW('2HlCLOCEr0MRFB1YTRZTwQ',$,'Окно - Двустворчатое (белый ПВХ): 900,00 мм x 1 600,00 мм',$,$,#5066,#5060,$,1600.0,900.0,$,$,$);
#3543=IFCDOOR('022uyKG0rDBhx1T2OapJOR',$,'Дверь - My: 850,00 мм x 2 050,00 мм',$,$,#3576,#3571,$,2050.0,850.0,$,$,$);
#8732=IFCWINDOW('0mmQ_Dd89DEPbEvh1dCODD',$,'Окно - Двустворчатое (белый ПВХ): 900,00 мм x 1 600,00 мм',$,$,#8760,#8754,$,1600.0,900.0,$,$,$);
#8108=IFCWINDOW('3IZUVrJ$H3JxBvwxVw3hEA',$,'Окно - Двустворчатое (белый ПВХ): 900,00 мм x 1 600,00 мм',$,$,#8136,#8130,$,1600.0,900.0,$,$,$);
#1259=IFCWALL('3t0fcEebn2597_LiZ_lWla',$,'Стена: 100,00 мм',$,$,#1264,#1296,$,.STANDARD.);
#8588=IFCWINDOW('05I$W42DL1Su3Su1GmX1Ic',$,'Окно - Двустворчатое (белый ПВХ): 900,00 мм x 1 600,00 мм',$,$,#8616,#8610,$,1600.0,900.0,$,$,$);
#9212=IFCWINDOW('1lJ0qLYRvD6Q0IRgniU7vd',$,'Окно - Двустворчатое (белый ПВХ): 900,00 мм x 1 600,00 мм',$,$,#9240,#9234,$,1600.0,900.0,$,$,$);
#4317=IFCDOOR('3MmWJXqa9FGhQEwqLcQ8bJ',$,'Дверь - My: 700,00 мм x 1 000,00 мм',$,$,#4336,#4331,$,1000.0,700.0,$,$,$);
#8204=IFCWINDOW('3g9QJmWu9DghE7QFUfRpCG',$,'Окно - Двустворчатое (белый ПВХ): 900,00 мм x 1 600,00 мм',$,$,#8232,#8226,$,1600.0,900.0,$,$,$);
#3714=IFCDOOR('2mbJCD$qD9Tg8xkZ9bVIlG',$,'Дверь - My: 850,00 мм x 2 050,00 мм',$,$,#3733,#3728,$,2050.0,850.0,$,$,$);
ENDSEC;